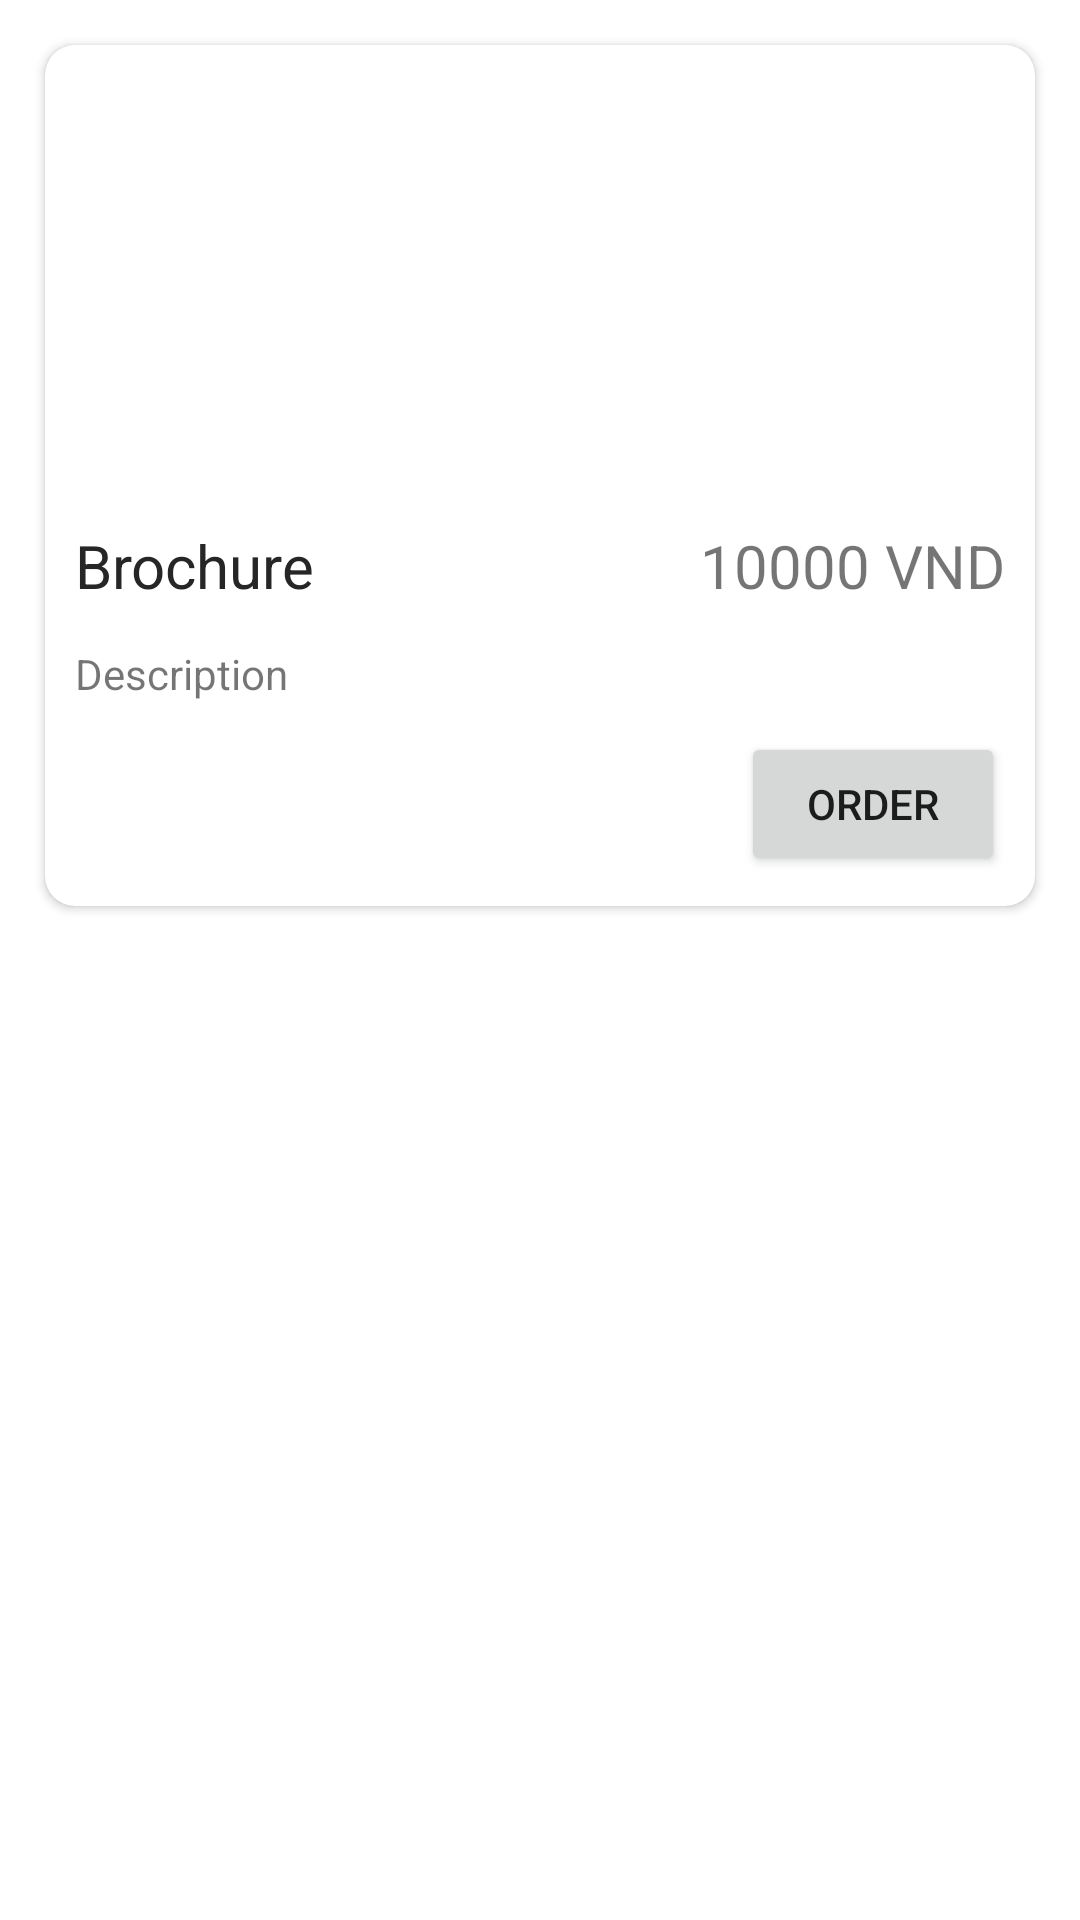

Produce the Android XML layout that renders to this screen, including the resource entries it uses.
<!-- AndroidManifest.xml: application theme Theme.DACN -->
<!-- res/layout/item.xml -->
<?xml version="1.0" encoding="utf-8"?>
<LinearLayout xmlns:android="http://schemas.android.com/apk/res/android"
    xmlns:app="http://schemas.android.com/apk/res-auto"
    android:orientation="vertical"
    android:layout_width="match_parent"
    android:layout_height="match_parent">

    <androidx.cardview.widget.CardView
        android:layout_width="match_parent"
        android:layout_height="wrap_content"
       android:layout_margin="15dp"
        app:cardCornerRadius="10dp">

        <RelativeLayout
            android:layout_width="wrap_content"
            android:layout_height="wrap_content">

            <ImageView
                android:id="@+id/image"
                android:layout_width="match_parent"
                android:scaleType="centerCrop"
                android:layout_height="150dp"
                android:src="@drawable/brochure" />

            <LinearLayout
                android:id="@+id/infoFood"
                android:layout_below="@+id/image"
                android:layout_width="match_parent"
                android:layout_height="wrap_content"
                android:weightSum="10"
                >
                <TextView
                    android:id="@+id/title"
                    android:layout_width="wrap_content"
                    android:layout_height="wrap_content"
                    android:textColor="#262626"
                    android:layout_margin="10dp"
                    android:layout_weight="6"
                    android:text="Brochure"
                    android:textSize="20sp"/>
                <TextView
                    android:gravity="end"
                    android:id="@+id/price"
                    android:layout_width="wrap_content"
                    android:layout_height="wrap_content"
                    android:layout_margin="10dp"
                    android:layout_weight="4"
                    android:textSize="20dp"
                    android:text="10000 VND"/>
            </LinearLayout>
            <TextView
                android:id="@+id/desc"
                android:layout_below="@id/infoFood"
                android:layout_marginTop="3dp"
                android:layout_marginLeft="10dp"
                android:layout_marginRight="16dp"
                android:maxLines="3"
                android:drawablePadding="10dp"
                android:ellipsize="end"
                android:text="Description"
                android:layout_width="wrap_content"
                android:layout_height="wrap_content" />
            <Button
                android:id="@+id/btnOrder"
                android:layout_width="wrap_content"
                android:layout_height="wrap_content"
                android:layout_below="@+id/desc"
                android:layout_alignParentRight="true"
                android:layout_margin="10dp"
                android:text="Order"/>
        </RelativeLayout>
    </androidx.cardview.widget.CardView>

</LinearLayout>
<!-- resources referenced by this layout -->
<resources>
  <style name="Theme.DACN" parent="Theme.MaterialComponents.DayNight.DarkActionBar">
          
          <item name="colorPrimary">@color/purple_500</item>
          <item name="colorPrimaryVariant">@color/purple_700</item>
          <item name="colorOnPrimary">@color/white</item>
          
          <item name="colorSecondary">@color/teal_200</item>
          <item name="colorSecondaryVariant">@color/teal_700</item>
          <item name="colorOnSecondary">@color/black</item>
          
          <item name="android:statusBarColor" tools:targetApi="l">?attr/colorPrimaryVariant</item>
          
      </style>
  <color name="purple_500">#FF5722</color>
  <color name="purple_700">#FF3700B3</color>
  <color name="white">#FFFFFFFF</color>
  <color name="teal_200">#FF03DAC5</color>
  <color name="teal_700">#FF018786</color>
  <color name="black">#FF000000</color>
</resources>
